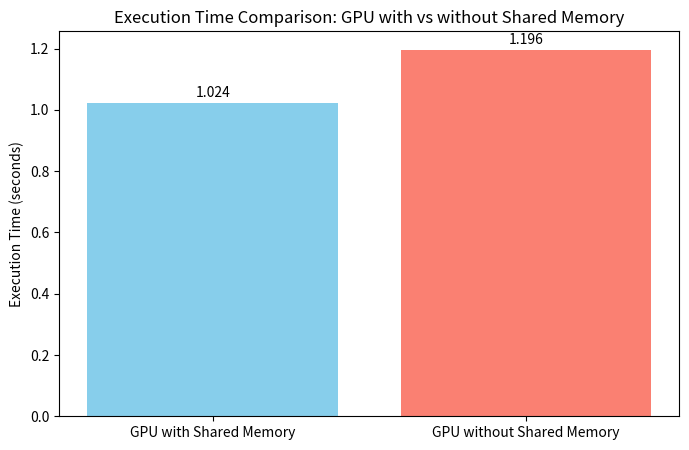

This figure's Python source:
import matplotlib.pyplot as plt

# Execution times
labels = ['GPU with Shared Memory', 'GPU without Shared Memory']
times = [1.0237548351287842, 1.1964266300201416]
plt.figure(figsize=(8, 5))
plt.bar(labels, times, color=['skyblue', 'salmon'])
plt.ylabel('Execution Time (seconds)')
plt.title('Execution Time Comparison: GPU with vs without Shared Memory')
for i, time in enumerate(times):
    plt.text(i, time + 0.01, f"{time:.3f}", ha='center', va='bottom', fontsize=10)

# Show the plot
plt.show()
